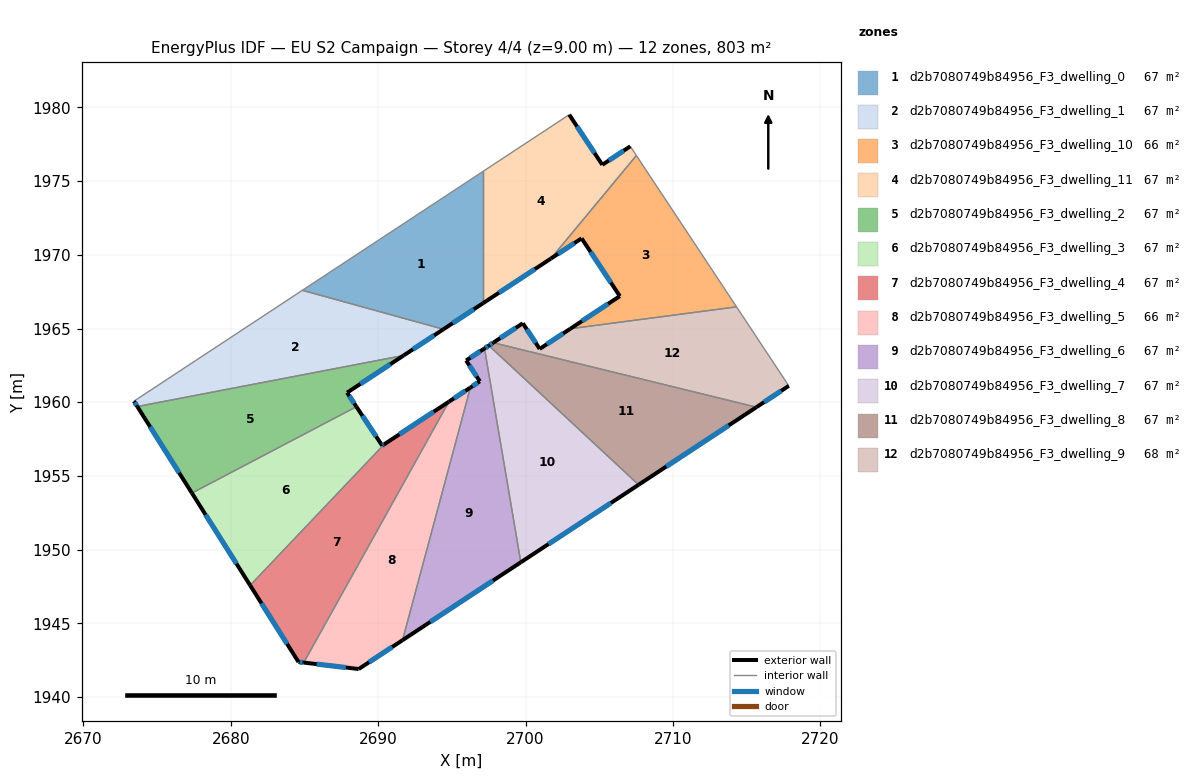
=== STOREY PLAN SPEC (per zone: floor XY polygon, exterior-wall plan segments, windows/doors) ===
zone 1: d2b7080749b84956_F3_dwelling_0  (66.9 m²)
  floor: (2697.12, 1975.67) (2697.12, 1966.72) (2694.43, 1964.95) (2684.86, 1967.59)
  exterior wall: (2694.43, 1964.95) – (2697.12, 1966.72)  [3.2 m]
    window: (2695.06, 1965.36) – (2696.49, 1966.30)  [2.7 m²]
  interior walls: 3
zone 2: d2b7080749b84956_F3_dwelling_1  (66.9 m²)
  floor: (2694.43, 1964.95) (2691.73, 1963.17) (2673.65, 1959.71) (2673.42, 1960.07) (2684.86, 1967.59)
  exterior wall: (2691.73, 1963.17) – (2694.43, 1964.95)  [3.2 m]
    window: (2692.36, 1963.59) – (2693.79, 1964.53)  [2.7 m²]
  exterior wall: (2673.42, 1960.07) – (2673.65, 1959.71)  [0.4 m]
    window: (2673.48, 1959.98) – (2673.60, 1959.79)  [0.4 m²]
  interior walls: 3
zone 3: d2b7080749b84956_F3_dwelling_10  (66.1 m²)
  floor: (2707.52, 1976.74) (2714.32, 1966.47) (2703.04, 1964.98) (2706.40, 1967.20) (2703.81, 1971.12) (2701.72, 1969.74)
  exterior wall: (2706.40, 1967.20) – (2703.04, 1964.98)  [4.0 m]
    window: (2705.61, 1966.68) – (2703.83, 1965.50)  [3.4 m²]
  exterior wall: (2703.81, 1971.12) – (2706.40, 1967.20)  [4.7 m]
    window: (2704.42, 1970.20) – (2705.79, 1968.12)  [4.0 m²]
  exterior wall: (2701.72, 1969.74) – (2703.81, 1971.12)  [2.5 m]
    window: (2702.21, 1970.07) – (2703.32, 1970.79)  [2.1 m²]
  interior walls: 3
zone 4: d2b7080749b84956_F3_dwelling_11  (66.9 m²)
  floor: (2707.11, 1977.36) (2707.52, 1976.74) (2701.72, 1969.74) (2697.12, 1966.72) (2697.12, 1975.67) (2702.97, 1979.51) (2705.21, 1976.11)
  exterior wall: (2697.12, 1966.72) – (2701.72, 1969.74)  [5.5 m]
    window: (2698.20, 1967.43) – (2700.64, 1969.03)  [4.6 m²]
  exterior wall: (2705.21, 1976.11) – (2702.97, 1979.51)  [4.1 m]
    window: (2704.68, 1976.91) – (2703.49, 1978.71)  [3.4 m²]
  exterior wall: (2707.11, 1977.36) – (2705.21, 1976.11)  [2.3 m]
    window: (2706.66, 1977.07) – (2705.66, 1976.40)  [1.9 m²]
  interior walls: 4
zone 5: d2b7080749b84956_F3_dwelling_2  (66.9 m²)
  floor: (2691.73, 1963.17) (2687.89, 1960.65) (2688.52, 1959.69) (2677.36, 1953.83) (2673.65, 1959.71)
  exterior wall: (2687.89, 1960.65) – (2691.73, 1963.17)  [4.6 m]
    window: (2688.79, 1961.24) – (2690.83, 1962.58)  [3.9 m²]
  exterior wall: (2688.52, 1959.69) – (2687.89, 1960.65)  [1.1 m]
    window: (2688.38, 1959.92) – (2688.04, 1960.42)  [1.0 m²]
  exterior wall: (2673.65, 1959.71) – (2677.36, 1953.83)  [6.9 m]
    window: (2674.52, 1958.33) – (2676.49, 1955.21)  [5.9 m²]
  interior walls: 2
zone 6: d2b7080749b84956_F3_dwelling_3  (66.9 m²)
  floor: (2688.52, 1959.69) (2690.27, 1957.05) (2690.41, 1957.14) (2681.31, 1947.57) (2677.36, 1953.83)
  exterior wall: (2690.27, 1957.05) – (2688.52, 1959.69)  [3.2 m]
    window: (2689.86, 1957.67) – (2688.93, 1959.07)  [2.7 m²]
  exterior wall: (2690.41, 1957.14) – (2690.27, 1957.05)  [0.2 m]
    window: (2690.38, 1957.12) – (2690.30, 1957.07)  [0.1 m²]
  exterior wall: (2677.36, 1953.83) – (2681.31, 1947.57)  [7.4 m]
    window: (2678.29, 1952.36) – (2680.38, 1949.04)  [6.2 m²]
  interior walls: 2
zone 7: d2b7080749b84956_F3_dwelling_4  (66.8 m²)
  floor: (2694.80, 1960.03) (2684.95, 1942.33) (2684.59, 1942.37) (2681.31, 1947.57) (2690.41, 1957.14)
  exterior wall: (2694.80, 1960.03) – (2690.41, 1957.14)  [5.3 m]
    window: (2693.77, 1959.35) – (2691.44, 1957.82)  [4.4 m²]
  exterior wall: (2684.59, 1942.37) – (2684.95, 1942.33)  [0.4 m]
    window: (2684.68, 1942.36) – (2684.87, 1942.34)  [0.3 m²]
  exterior wall: (2681.31, 1947.57) – (2684.59, 1942.37)  [6.1 m]
    window: (2682.08, 1946.35) – (2683.82, 1943.59)  [5.2 m²]
  interior walls: 2
zone 8: d2b7080749b84956_F3_dwelling_5  (66.5 m²)
  floor: (2696.26, 1960.99) (2691.65, 1943.85) (2688.68, 1941.89) (2684.95, 1942.33) (2694.80, 1960.03)
  exterior wall: (2696.26, 1960.99) – (2694.80, 1960.03)  [1.7 m]
    window: (2695.92, 1960.77) – (2695.14, 1960.26)  [1.5 m²]
  exterior wall: (2688.68, 1941.89) – (2691.65, 1943.85)  [3.6 m]
    window: (2689.38, 1942.35) – (2690.95, 1943.39)  [3.0 m²]
  exterior wall: (2684.95, 1942.33) – (2688.68, 1941.89)  [3.8 m]
    window: (2685.82, 1942.22) – (2687.80, 1941.99)  [3.2 m²]
  interior walls: 2
zone 9: d2b7080749b84956_F3_dwelling_6  (67.5 m²)
  floor: (2697.22, 1963.65) (2699.68, 1949.13) (2691.65, 1943.85) (2696.26, 1960.99) (2696.90, 1961.41) (2695.97, 1962.83)
  exterior wall: (2695.97, 1962.83) – (2696.90, 1961.41)  [1.7 m]
    window: (2696.19, 1962.50) – (2696.68, 1961.75)  [1.4 m²]
  exterior wall: (2697.22, 1963.65) – (2695.97, 1962.83)  [1.5 m]
    window: (2696.92, 1963.45) – (2696.26, 1963.02)  [1.3 m²]
  exterior wall: (2691.65, 1943.85) – (2699.68, 1949.13)  [9.6 m]
    window: (2693.54, 1945.09) – (2697.80, 1947.89)  [8.1 m²]
  exterior wall: (2696.90, 1961.41) – (2696.26, 1960.99)  [0.8 m]
    window: (2696.75, 1961.31) – (2696.41, 1961.09)  [0.6 m²]
  interior walls: 2
zone 10: d2b7080749b84956_F3_dwelling_7  (66.9 m²)
  floor: (2707.67, 1954.40) (2699.68, 1949.13) (2697.22, 1963.65) (2697.51, 1963.84)
  exterior wall: (2697.51, 1963.84) – (2697.22, 1963.65)  [0.4 m]
    window: (2697.44, 1963.80) – (2697.29, 1963.69)  [0.3 m²]
  exterior wall: (2699.68, 1949.13) – (2707.67, 1954.40)  [9.6 m]
    window: (2701.56, 1950.37) – (2705.80, 1953.16)  [8.1 m²]
  interior walls: 2
zone 11: d2b7080749b84956_F3_dwelling_8  (66.9 m²)
  floor: (2715.67, 1959.66) (2707.67, 1954.40) (2697.51, 1963.84) (2697.81, 1964.04)
  exterior wall: (2697.81, 1964.04) – (2697.51, 1963.84)  [0.4 m]
    window: (2697.74, 1963.99) – (2697.58, 1963.89)  [0.3 m²]
  exterior wall: (2707.67, 1954.40) – (2715.67, 1959.66)  [9.6 m]
    window: (2709.55, 1955.63) – (2713.79, 1958.42)  [8.1 m²]
  interior walls: 2
zone 12: d2b7080749b84956_F3_dwelling_9  (67.7 m²)
  floor: (2714.32, 1966.47) (2717.87, 1961.11) (2715.67, 1959.66) (2697.81, 1964.04) (2699.81, 1965.36) (2700.96, 1963.62) (2703.04, 1964.98)
  exterior wall: (2699.82, 1965.36) – (2697.81, 1964.04)  [2.4 m]
    window: (2699.34, 1965.05) – (2698.28, 1964.35)  [2.0 m²]
  exterior wall: (2700.96, 1963.62) – (2699.82, 1965.36)  [2.1 m]
    window: (2700.69, 1964.02) – (2700.08, 1964.95)  [1.8 m²]
  exterior wall: (2703.04, 1964.98) – (2700.96, 1963.62)  [2.5 m]
    window: (2702.55, 1964.66) – (2701.45, 1963.94)  [2.1 m²]
  exterior wall: (2715.67, 1959.66) – (2717.87, 1961.11)  [2.6 m]
    window: (2716.19, 1960.00) – (2717.35, 1960.77)  [2.2 m²]
  interior walls: 3

=== DERIVED (storey summary) ===
Building: EU S2 Campaign
Storey: 4 of 4  (floor level z = 9.00 m)
Storey gross floor area: 802.7 m²
Zones on this storey: 12
  - d2b7080749b84956_F3_dwelling_0: floor 66.9 m²; exterior wall 3.2 m (9.7 m²); 1 window(s) 2.7 m²; WWR 28.1%
  - d2b7080749b84956_F3_dwelling_1: floor 66.9 m²; exterior wall 3.7 m (11.0 m²); 2 window(s) 3.1 m²; WWR 28.1%
  - d2b7080749b84956_F3_dwelling_10: floor 66.1 m²; exterior wall 11.2 m (33.7 m²); 3 window(s) 9.5 m²; WWR 28.1%
  - d2b7080749b84956_F3_dwelling_11: floor 66.9 m²; exterior wall 11.9 m (35.6 m²); 3 window(s) 10.0 m²; WWR 28.1%
  - d2b7080749b84956_F3_dwelling_2: floor 66.9 m²; exterior wall 12.7 m (38.0 m²); 3 window(s) 10.7 m²; WWR 28.1%
  - d2b7080749b84956_F3_dwelling_3: floor 66.9 m²; exterior wall 10.7 m (32.2 m²); 3 window(s) 9.1 m²; WWR 28.1%
  - d2b7080749b84956_F3_dwelling_4: floor 66.8 m²; exterior wall 11.8 m (35.3 m²); 3 window(s) 9.9 m²; WWR 28.1%
  - d2b7080749b84956_F3_dwelling_5: floor 66.5 m²; exterior wall 9.1 m (27.2 m²); 3 window(s) 7.6 m²; WWR 28.1%
  - d2b7080749b84956_F3_dwelling_6: floor 67.5 m²; exterior wall 13.6 m (40.7 m²); 4 window(s) 11.4 m²; WWR 28.1%
  - d2b7080749b84956_F3_dwelling_7: floor 66.9 m²; exterior wall 9.9 m (29.8 m²); 2 window(s) 8.4 m²; WWR 28.1%
  - d2b7080749b84956_F3_dwelling_8: floor 66.9 m²; exterior wall 9.9 m (29.8 m²); 2 window(s) 8.4 m²; WWR 28.1%
  - d2b7080749b84956_F3_dwelling_9: floor 67.7 m²; exterior wall 9.6 m (28.8 m²); 4 window(s) 8.1 m²; WWR 28.1%
Zone adjacency (shared interzone walls):
  - d2b7080749b84956_F3_dwelling_0 ↔ d2b7080749b84956_F3_dwelling_1
  - d2b7080749b84956_F3_dwelling_0 ↔ d2b7080749b84956_F3_dwelling_11
  - d2b7080749b84956_F3_dwelling_1 ↔ d2b7080749b84956_F3_dwelling_2
  - d2b7080749b84956_F3_dwelling_10 ↔ d2b7080749b84956_F3_dwelling_11
  - d2b7080749b84956_F3_dwelling_10 ↔ d2b7080749b84956_F3_dwelling_9
  - d2b7080749b84956_F3_dwelling_2 ↔ d2b7080749b84956_F3_dwelling_3
  - d2b7080749b84956_F3_dwelling_3 ↔ d2b7080749b84956_F3_dwelling_4
  - d2b7080749b84956_F3_dwelling_4 ↔ d2b7080749b84956_F3_dwelling_5
  - d2b7080749b84956_F3_dwelling_5 ↔ d2b7080749b84956_F3_dwelling_6
  - d2b7080749b84956_F3_dwelling_6 ↔ d2b7080749b84956_F3_dwelling_7
  - d2b7080749b84956_F3_dwelling_7 ↔ d2b7080749b84956_F3_dwelling_8
  - d2b7080749b84956_F3_dwelling_8 ↔ d2b7080749b84956_F3_dwelling_9